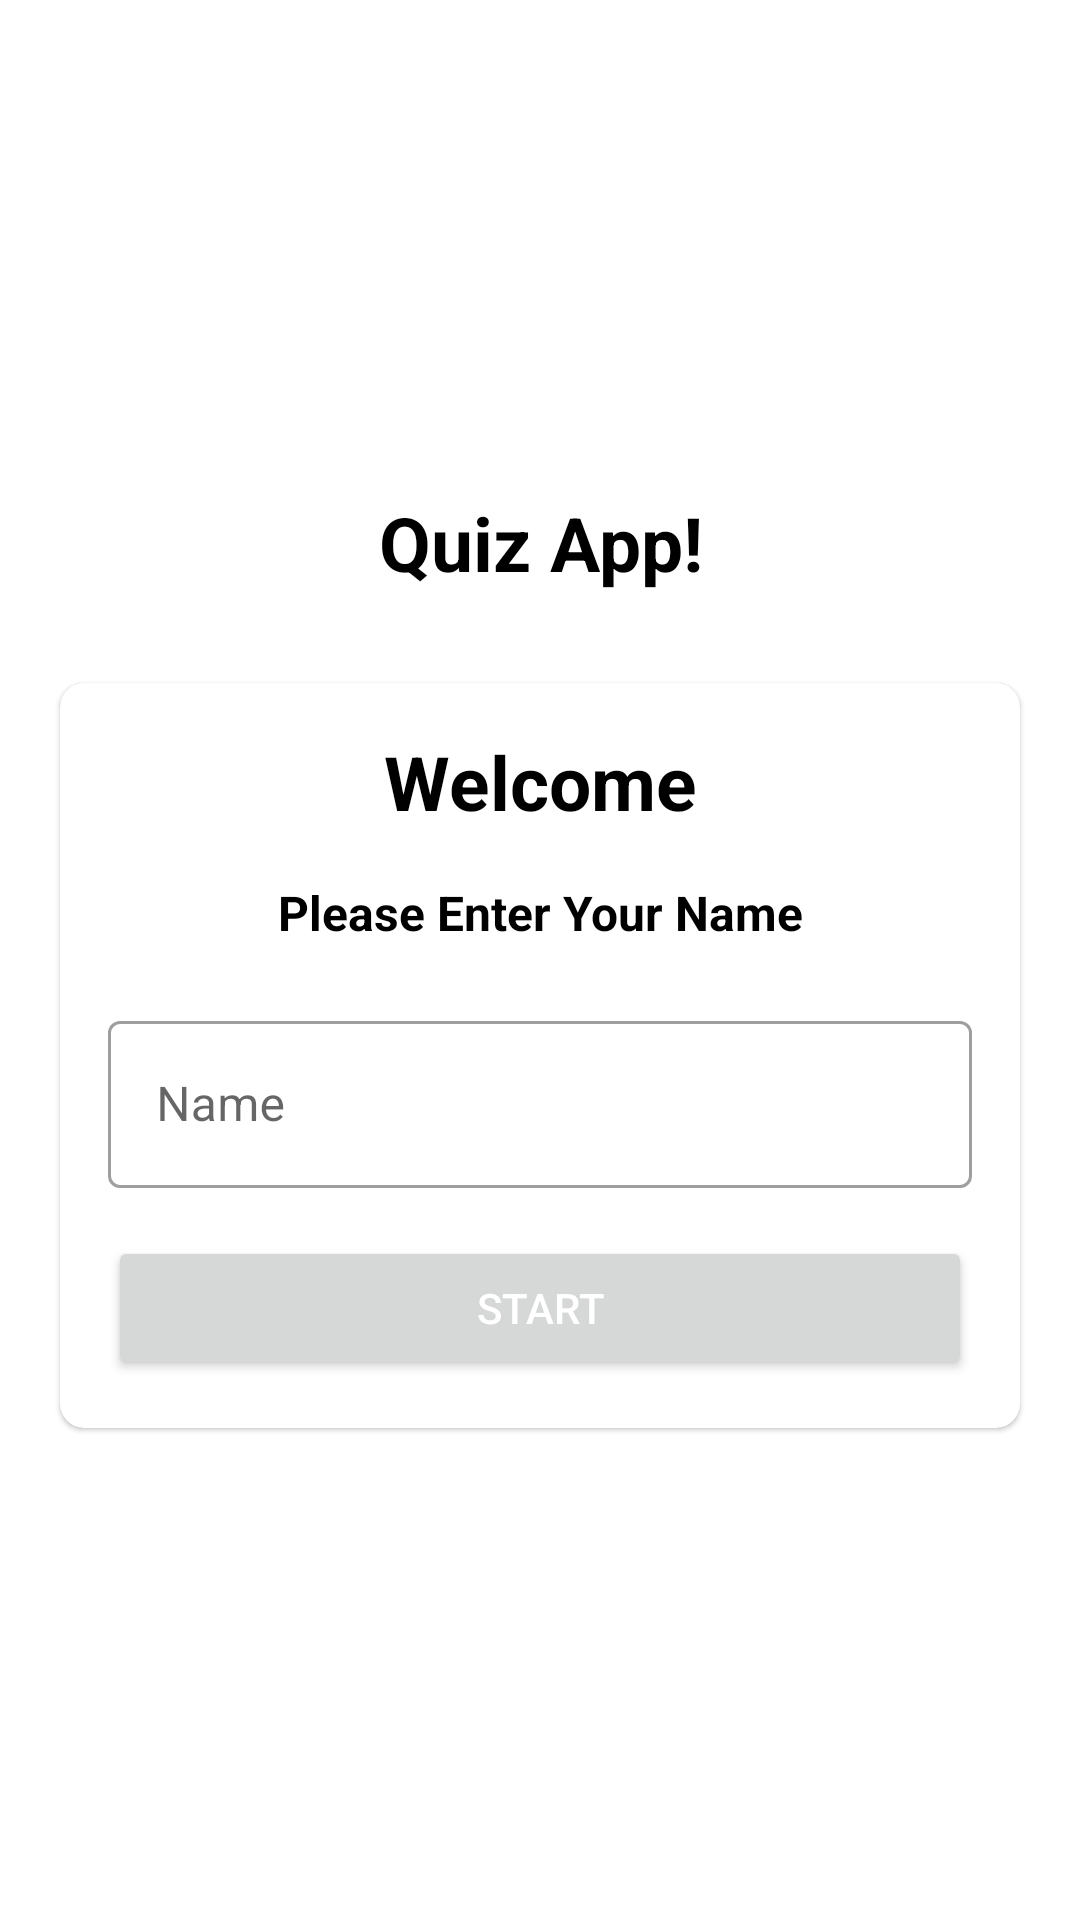

Produce the Android XML layout that renders to this screen, including the resource entries it uses.
<!-- AndroidManifest.xml: application theme Theme.QuizApp -->
<!-- res/layout/activity_main.xml -->
<?xml version="1.0" encoding="utf-8"?>
<LinearLayout xmlns:android="http://schemas.android.com/apk/res/android"
    xmlns:app="http://schemas.android.com/apk/res-auto"
    xmlns:tools="http://schemas.android.com/tools"
    android:layout_width="match_parent"
    android:layout_height="match_parent"
    android:orientation="vertical"
    android:background="@drawable/background_quiz_app"
    tools:context=".MainActivity"
    android:gravity="center">

    <TextView
        android:layout_width="match_parent"
        android:layout_height="wrap_content"
        android:text="@string/quiz_app"
        android:layout_marginBottom="30dp"
        android:textSize="25sp"
        android:textStyle="bold"
        android:gravity="center"
        android:textColor="@color/black"
        />
    <com.google.android.material.card.MaterialCardView
        android:layout_width="match_parent"
        android:layout_height="wrap_content"
        android:layout_marginStart="20dp"
        android:layout_marginEnd="20dp"
        app:cardBackgroundColor="@color/white"
        app:cardCornerRadius="8dp">

        <LinearLayout
            android:layout_width="match_parent"
            android:layout_height="wrap_content"
            android:layout_margin="16dp"
            android:orientation="vertical">

            <TextView
                android:layout_width="match_parent"
                android:layout_height="wrap_content"
                android:text="@string/welcome"
                android:textSize="25sp"
                android:textStyle="bold"
                android:gravity="center"
                android:textColor="@color/black"
                android:layout_gravity="center"
                />

            <TextView
                android:layout_width="match_parent"
                android:layout_height="wrap_content"
                android:text="@string/please_enter_your_name"
                android:textSize="16sp"
                android:textStyle="bold"
                android:gravity="center"
                android:textColor="@color/black"
                android:layout_gravity="center"
                android:layout_marginTop="16dp"
                />

            <com.google.android.material.textfield.TextInputLayout
                android:layout_width="match_parent"
                android:layout_height="wrap_content"
                style="@style/Widget.MaterialComponents.TextInputLayout.OutlinedBox"
                android:layout_marginTop="20dp">
                <androidx.appcompat.widget.AppCompatEditText
                    android:id="@+id/et_name"
                    android:layout_width="match_parent"
                    android:layout_height="wrap_content"
                    android:layout_marginTop="16dp"
                    android:hint="@string/name"
                    android:inputType="textCapWords"
                    android:textColor="#363A63"
                    android:textColorHint="#7A8089"/>
            </com.google.android.material.textfield.TextInputLayout>

            <Button
                android:id="@+id/startBtn"
                android:layout_width="match_parent"
                android:layout_height="wrap_content"
                android:layout_marginTop="16dp"
                android:text="@string/start"
                android:textColor="@color/white">
            </Button>

        </LinearLayout>

    </com.google.android.material.card.MaterialCardView>
</LinearLayout>
<!-- resources referenced by this layout -->
<resources>
  <string name="name">Name</string>
  <string name="please_enter_your_name">Please Enter Your Name</string>
  <string name="quiz_app">Quiz App!</string>
  <string name="start">Start</string>
  <string name="welcome">Welcome</string>
  <style name="Theme.QuizApp" parent="Theme.MaterialComponents.DayNight.NoActionBar">
          
          <item name="colorPrimary">@color/purple_500</item>
          <item name="colorPrimaryVariant">@color/purple_700</item>
          <item name="colorOnPrimary">@color/white</item>
          
          <item name="colorSecondary">@color/teal_200</item>
          <item name="colorSecondaryVariant">@color/teal_700</item>
          <item name="colorOnSecondary">@color/white</item>
          
          <item name="android:statusBarColor">?attr/colorPrimaryVariant</item>
          <item name="android:windowFullscreen">true</item>
          
      </style>
  <!-- not gathered from this repository: default colours our renderer supplied (Android Studio template values) -->
  <color name="purple_500">#FF6200EE</color>
  <color name="purple_700">#FF3700B3</color>
  <color name="teal_200">#FF03DAC5</color>
  <color name="teal_700">#FF018786</color>
  <color name="black">#FF000000</color>
  <color name="white">#FFFFFFFF</color>
</resources>
